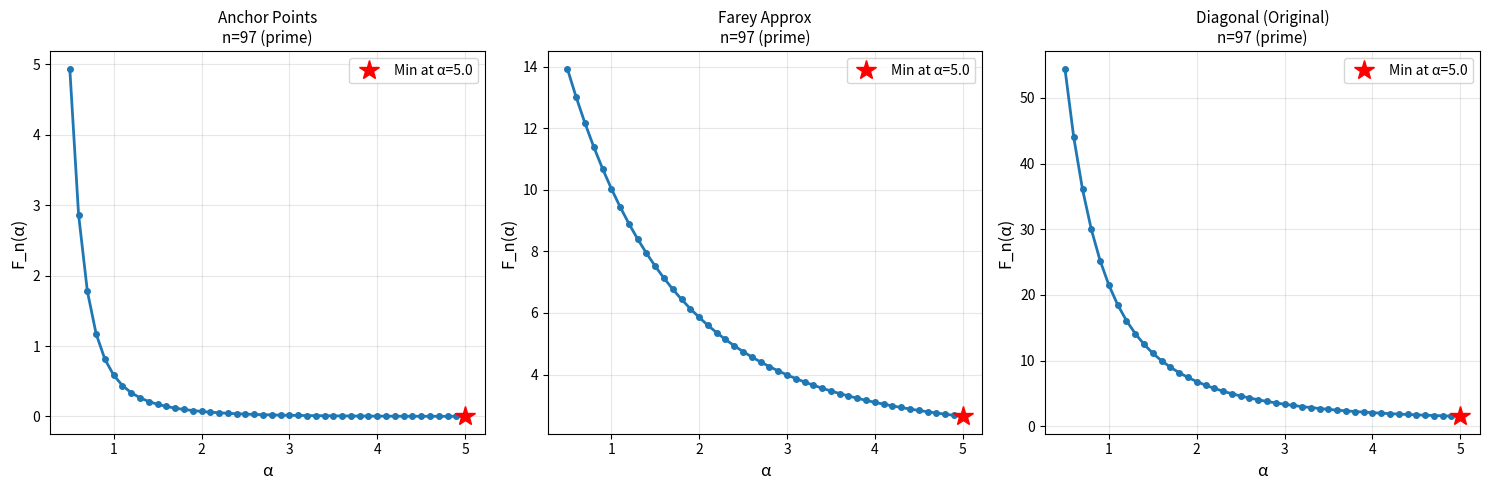

Reproduce this figure in Python. (Note: this script raises an exception after producing the figure.)
#!/usr/bin/env python3
"""
Test alternative projection variants for Primal Forest simplification

Variants tested:
1. Anchor points: F_n = Σ|n - d²|^(-α)
2. Rational approximations: Farey-based distance
"""

import numpy as np
import matplotlib.pyplot as plt
from fractions import Fraction

# ============================================================================
# VARIANT 1: ANCHOR POINT PROJECTION
# ============================================================================

def F_anchor_points(n, alpha, eps=1.0, max_d=None):
    """
    Simplest projection: distance to anchor points (d², 1)

    F_n(α) = Σ_{d=2}^∞ [|n - d²| + ε]^(-α)

    No modulo, no minimum - just pure distance to squares.
    """
    if max_d is None:
        max_d = int(10 * np.sqrt(n)) + 100

    total = 0.0
    for d in range(2, max_d + 1):
        dist = abs(n - d**2)
        if dist + eps > 0:
            total += (dist + eps)**(-alpha)

    return total


# ============================================================================
# VARIANT 2: RATIONAL APPROXIMATIONS (FAREY-BASED)
# ============================================================================

def farey_neighbors(n, max_q=100):
    """
    Find Farey neighbors of n (treating n as n/1)

    Returns pairs (p/q) where q ≤ max_q that are closest to n.
    """
    # For integer n, closest rationals are (n-1)/1, n/1, (n+1)/1
    # But more interesting: find rationals p/q close to n

    neighbors = []

    for q in range(1, max_q + 1):
        # Closest p for this q
        p_low = int(np.floor(n * q))
        p_high = int(np.ceil(n * q))

        for p in [p_low, p_high]:
            if p >= 0:
                frac = Fraction(p, q)
                dist = abs(float(frac) - n)
                neighbors.append((frac, dist, p, q))

    # Sort by distance
    neighbors.sort(key=lambda x: x[1])

    return neighbors[:20]  # Return 20 closest


def F_farey_approximations(n, alpha, eps=1.0, max_q=50):
    """
    Distance to rational approximations (Farey sequence)

    F_n(α) = Σ_{p/q Farey neighbors} [|n - p/q| + ε]^(-α)

    Idea: Measure how well n can be approximated by rationals.
    """
    neighbors = farey_neighbors(n, max_q)

    total = 0.0
    for frac, dist, p, q in neighbors:
        if dist + eps > 0:
            # Weight by denominator (penalize complex fractions)
            weighted_dist = (dist + eps) * q**0.5
            total += weighted_dist**(-alpha)

    return total


# ============================================================================
# VARIANT 3: ORIGINAL PROJECTION (for comparison)
# ============================================================================

def F_projection_diagonal(n, alpha, eps=1.0, max_d=None):
    """
    Original projection to diagonal (from feasibility study)

    F_n(α) = Σ_{d=2}^∞ [|(n-d²) mod d| + ε]^(-α)
    """
    if max_d is None:
        max_d = int(10 * np.sqrt(n)) + 100

    total = 0.0
    for d in range(2, max_d + 1):
        residue = abs((n - d**2) % d)
        # Symmetric modulo: take min(residue, d - residue)
        residue_sym = min(residue, d - residue)
        total += (residue_sym + eps)**(-alpha)

    return total


# ============================================================================
# TESTING
# ============================================================================

def test_variant(func, name, n_values, alpha_range):
    """
    Test a variant for stratification and U-shape
    """
    print(f"\n{'='*70}")
    print(f"Testing: {name}")
    print(f"{'='*70}\n")

    # Test for fixed alpha, varying n (stratification)
    alpha_test = 3.0
    print(f"Stratification test (α = {alpha_test}):\n")

    for n in n_values:
        value = func(n, alpha_test)
        prime_str = " (PRIME)" if is_prime(n) else " (composite)"
        print(f"  n = {n:3d}{prime_str:15s}  →  F_n = {value:.6f}")

    # Test for fixed n, varying alpha (U-shape)
    print(f"\nU-shape test (n = 97, prime):\n")

    n_test = 97
    alpha_values = alpha_range
    F_values = [func(n_test, a) for a in alpha_values]

    # Find minimum
    min_idx = np.argmin(F_values)
    min_alpha = alpha_values[min_idx]
    min_value = F_values[min_idx]

    print(f"  Range α ∈ [{alpha_range[0]}, {alpha_range[-1]}]")
    print(f"  Minimum at α ≈ {min_alpha:.2f}")
    print(f"  Min value: {min_value:.6f}")
    print(f"  F(0.5) = {F_values[0]:.6f}")
    print(f"  F(5.0) = {F_values[-1]:.6f}")

    # Check if U-shape (min not at boundaries)
    if min_idx == 0:
        print(f"  ❌ Minimum at LEFT boundary (α={alpha_range[0]}) - monotonically INCREASING")
    elif min_idx == len(alpha_values) - 1:
        print(f"  ❌ Minimum at RIGHT boundary (α={alpha_range[-1]}) - monotonically DECREASING")
    else:
        print(f"  ✅ U-SHAPE detected! (minimum in middle)")

    return alpha_values, F_values


def is_prime(n):
    """Simple primality test"""
    if n < 2:
        return False
    if n == 2:
        return True
    if n % 2 == 0:
        return False
    for i in range(3, int(np.sqrt(n)) + 1, 2):
        if n % i == 0:
            return False
    return True


# ============================================================================
# MAIN
# ============================================================================

if __name__ == "__main__":
    print("="*70)
    print("PROJECTION VARIANTS COMPARISON")
    print("="*70)

    # Test cases
    n_values = [96, 97, 98, 99, 100, 101, 102, 103]  # Mix of primes and composites
    alpha_range = np.arange(0.5, 5.1, 0.1)

    # Variant 1: Anchor points
    alpha_vals_1, F_vals_1 = test_variant(
        F_anchor_points,
        "Anchor Points: F_n = Σ|n - d²|^(-α)",
        n_values,
        alpha_range
    )

    # Variant 2: Farey approximations
    alpha_vals_2, F_vals_2 = test_variant(
        F_farey_approximations,
        "Farey Approximations: Distance to rational neighbors",
        n_values,
        alpha_range
    )

    # Variant 3: Original projection (for comparison)
    alpha_vals_3, F_vals_3 = test_variant(
        F_projection_diagonal,
        "Diagonal Projection (Original): F_n = Σ|(n-d²) mod d|^(-α)",
        n_values,
        alpha_range
    )

    # Plot comparison
    fig, axes = plt.subplots(1, 3, figsize=(15, 5))

    for ax, alpha_vals, F_vals, title in zip(
        axes,
        [alpha_vals_1, alpha_vals_2, alpha_vals_3],
        [F_vals_1, F_vals_2, F_vals_3],
        ["Anchor Points", "Farey Approx", "Diagonal (Original)"]
    ):
        ax.plot(alpha_vals, F_vals, 'o-', linewidth=2, markersize=4)
        ax.set_xlabel('α', fontsize=12)
        ax.set_ylabel('F_n(α)', fontsize=12)
        ax.set_title(f'{title}\nn=97 (prime)', fontsize=11)
        ax.grid(True, alpha=0.3)

        # Mark minimum
        min_idx = np.argmin(F_vals)
        ax.plot(alpha_vals[min_idx], F_vals[min_idx], 'r*', markersize=15,
                label=f'Min at α={alpha_vals[min_idx]:.1f}')
        ax.legend()

    plt.tight_layout()
    plt.savefig('visualizations/projection_variants_comparison.pdf', dpi=150, bbox_inches='tight')
    print(f"\n✓ Saved: visualizations/projection_variants_comparison.pdf")

    # Summary
    print("\n" + "="*70)
    print("SUMMARY")
    print("="*70)
    print("""
Variants tested:
1. Anchor Points     - Simplest (no modulo)
2. Farey Approx      - Rational approximation distance
3. Diagonal Original - Modulo-based (from feasibility study)

Check output above and visualization to determine:
- Which variant stratifies primes vs composites?
- Which variant shows U-shape?
- Which is simplest while preserving properties?
    """)
